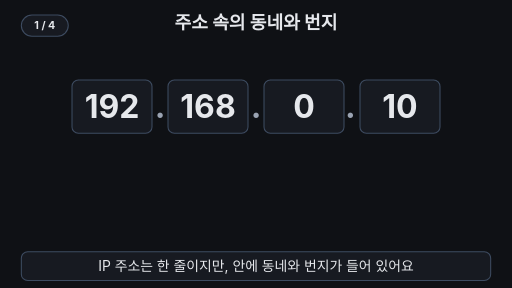
t = 0.00 s
t = 1.68 s: frame unchanged from t = 0.00 s, image omitted
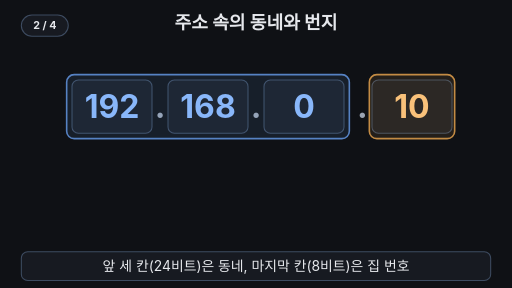
t = 3.33 s
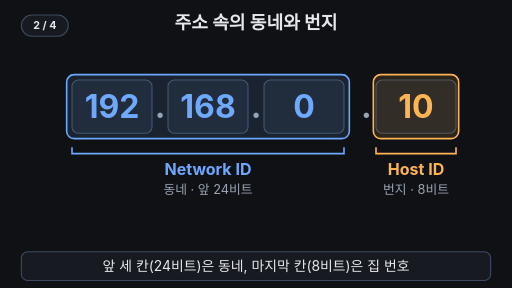
t = 5.04 s
t = 6.72 s: frame unchanged from t = 5.04 s, image omitted
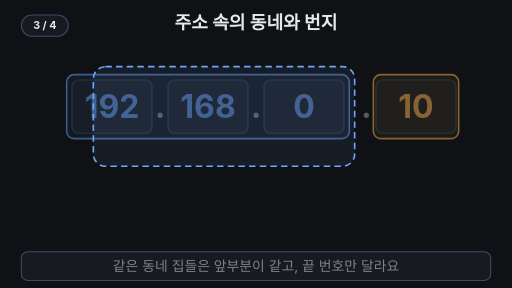
t = 7.28 s

The animated SVG that drew these frames (rendered in a browser with its animation timeline set to each time). Animation: 25 SMIL elements (animate=23,animateTransform=2); frames cover the first 7.28 s, repeats indefinitely.

<svg xmlns="http://www.w3.org/2000/svg" viewBox="0 0 960 540" width="960" height="540" font-family="-apple-system,'Apple SD Gothic Neo','Segoe UI',sans-serif">
<rect width="960" height="540" fill="#0f1115"/>
<text x="480" y="54" font-size="34" font-weight="700" fill="#e6e8ec" text-anchor="middle">주소 속의 동네와 번지</text>

<!-- 1) 주소 한 줄: 192.168.0.10 -->
<g><animate attributeName="opacity" values="1;1;0;0;1" keyTimes="0;0.5;0.54;0.95;1" dur="14s" repeatCount="indefinite"/>
<g fill="#e6e8ec" font-size="60" font-weight="700" text-anchor="middle">
<animate attributeName="fill" values="#e6e8ec;#e6e8ec;#6ea8fe;#6ea8fe;#e6e8ec" keyTimes="0;0.2;0.25;0.95;1" dur="14s" repeatCount="indefinite"/>
<rect x="135" y="150" width="150" height="100" rx="12" fill="#171a21" stroke="#3d4b60" stroke-width="2"/>
<rect x="315" y="150" width="150" height="100" rx="12" fill="#171a21" stroke="#3d4b60" stroke-width="2"/>
<rect x="495" y="150" width="150" height="100" rx="12" fill="#171a21" stroke="#3d4b60" stroke-width="2"/>
<text x="210" y="221">192</text><text x="390" y="221">168</text><text x="570" y="221">0</text>
<text x="300" y="221" fill="#9aa3b2">.</text><text x="480" y="221" fill="#9aa3b2">.</text>
</g>
<rect x="125" y="140" width="530" height="120" rx="14" fill="#6ea8fe" fill-opacity="0.12" stroke="#6ea8fe" stroke-width="3" opacity="0"><animate attributeName="opacity" values="0;0;1;1;0" keyTimes="0;0.2;0.25;0.95;1" dur="14s" repeatCount="indefinite"/></rect>
<g fill="#e6e8ec" font-size="60" font-weight="700" text-anchor="middle">
<animateTransform attributeName="transform" type="translate" values="0,0;0,0;30,0;30,0;0,0" keyTimes="0;0.2;0.25;0.95;1" dur="14s" repeatCount="indefinite"/>
<animate attributeName="fill" values="#e6e8ec;#e6e8ec;#ffb454;#ffb454;#e6e8ec" keyTimes="0;0.2;0.25;0.95;1" dur="14s" repeatCount="indefinite"/>
<text x="657" y="221" fill="#9aa3b2">.</text>
<rect x="675" y="150" width="150" height="100" rx="12" fill="#171a21" stroke="#3d4b60" stroke-width="2"/>
<rect x="670" y="140" width="160" height="120" rx="14" fill="#ffb454" fill-opacity="0.12" stroke="#ffb454" stroke-width="3" opacity="0"><animate attributeName="opacity" values="0;0;1;1;0" keyTimes="0;0.2;0.25;0.95;1" dur="14s" repeatCount="indefinite"/></rect>
<text x="750" y="221">10</text>
</g>
</g>

<!-- 2) 이름표: Network ID / Host ID -->
<g opacity="0"><animate attributeName="opacity" values="0;0;1;1;0;0" keyTimes="0;0.24;0.3;0.48;0.52;1" dur="14s" repeatCount="indefinite"/>
<path d="M135 276 v12 h510 v-12" fill="none" stroke="#6ea8fe" stroke-width="3"/>
<text x="390" y="328" font-size="30" font-weight="700" fill="#6ea8fe" text-anchor="middle">Network ID</text>
<text x="390" y="364" font-size="24" fill="#9aa3b2" text-anchor="middle">동네 · 앞 24비트</text>
<path d="M705 276 v12 h150 v-12" fill="none" stroke="#ffb454" stroke-width="3"/>
<text x="780" y="328" font-size="30" font-weight="700" fill="#ffb454" text-anchor="middle">Host ID</text>
<text x="780" y="364" font-size="24" fill="#9aa3b2" text-anchor="middle">번지 · 8비트</text>
</g>

<!-- 3) 파란 부분이 동네 윤곽으로 변함 -->
<rect x="125" y="140" width="530" height="120" rx="14" fill="#6ea8fe" fill-opacity="0.08" stroke="#6ea8fe" stroke-width="3" stroke-dasharray="12 8" opacity="0">
<animate attributeName="opacity" values="0;0;1;1;0" keyTimes="0;0.5;0.52;0.95;1" dur="14s" repeatCount="indefinite"/>
<animate attributeName="x" values="125;125;275;275;50;50;125" keyTimes="0;0.5;0.56;0.8;0.84;0.95;1" dur="14s" repeatCount="indefinite"/>
<animate attributeName="y" values="140;140;95;95;140" keyTimes="0;0.5;0.56;0.95;1" dur="14s" repeatCount="indefinite"/>
<animate attributeName="width" values="530;530;410;410;530" keyTimes="0;0.5;0.56;0.95;1" dur="14s" repeatCount="indefinite"/>
<animate attributeName="height" values="120;120;320;320;120" keyTimes="0;0.5;0.56;0.95;1" dur="14s" repeatCount="indefinite"/>
<animate attributeName="rx" values="14;14;40;40;14" keyTimes="0;0.5;0.56;0.95;1" dur="14s" repeatCount="indefinite"/>
</rect>
<g opacity="0">
<animate attributeName="opacity" values="0;0;1;1;0;0" keyTimes="0;0.55;0.6;0.95;0.97;1" dur="14s" repeatCount="indefinite"/>
<animateTransform attributeName="transform" type="translate" values="225,0;225,0;0,0;0,0" keyTimes="0;0.8;0.84;1" dur="14s" repeatCount="indefinite"/>
<text x="255" y="146" font-size="28" font-weight="700" fill="#6ea8fe" text-anchor="middle">192.168.0 동네</text>
<g fill="#171a21" stroke="#3d4b60" stroke-width="2">
<path d="M95 232 L145 186 L195 232 Z"/><rect x="105" y="232" width="80" height="88"/>
<path d="M205 232 L255 186 L305 232 Z"/><rect x="215" y="232" width="80" height="88"/>
<path d="M315 232 L365 186 L415 232 Z"/><rect x="325" y="232" width="80" height="88"/>
</g>
<g font-size="30" font-weight="700" fill="#ffb454" text-anchor="middle">
<text x="145" y="288">.10</text><text x="255" y="288">.11</text><text x="365" y="288">.12</text>
</g>
<text x="255" y="378" font-size="24" fill="#9aa3b2" text-anchor="middle">앞부분 같음 · 끝 번호만 다름</text>
</g>

<!-- 4) 다른 동네 -->
<g opacity="0"><animate attributeName="opacity" values="0;0;1;1;0;0" keyTimes="0;0.82;0.86;0.95;0.97;1" dur="14s" repeatCount="indefinite"/>
<text x="480" y="276" font-size="44" font-weight="700" fill="#7ee7c7" text-anchor="middle">≠</text>
<rect x="500" y="95" width="410" height="320" rx="40" fill="#6ea8fe" fill-opacity="0.08" stroke="#6ea8fe" stroke-width="3" stroke-dasharray="12 8"/>
<text x="705" y="146" font-size="28" font-weight="700" fill="#6ea8fe" text-anchor="middle">192.168.<tspan fill="#7ee7c7" text-decoration="underline">1</tspan> 동네</text>
<g fill="#171a21" stroke="#3d4b60" stroke-width="2">
<path d="M545 232 L595 186 L645 232 Z"/><rect x="555" y="232" width="80" height="88"/>
<path d="M655 232 L705 186 L755 232 Z"/><rect x="665" y="232" width="80" height="88"/>
<path d="M765 232 L815 186 L865 232 Z"/><rect x="775" y="232" width="80" height="88"/>
</g>
<g font-size="30" font-weight="700" fill="#ffb454" text-anchor="middle">
<text x="595" y="288">.10</text><text x="705" y="288">.11</text><text x="815" y="288">.12</text>
</g>
<text x="705" y="378" font-size="24" fill="#9aa3b2" text-anchor="middle">번호가 같아도 다른 집</text>
</g>
<text x="480" y="452" font-size="24" fill="#9aa3b2" text-anchor="middle" opacity="0">※ 경계는 기준에 따라 달라짐<animate attributeName="opacity" values="0;0;1;1;0;0" keyTimes="0;0.84;0.88;0.95;0.97;1" dur="14s" repeatCount="indefinite"/></text>

<!-- 자막 바 -->
<rect x="40" y="472" width="880" height="54" rx="12" fill="#171a21" stroke="#3d4b60" stroke-width="2"/>
<g font-size="26" text-anchor="middle" fill="#e6e8ec">
<text x="480" y="508">IP 주소는 한 줄이지만, 안에 동네와 번지가 들어 있어요<animate attributeName="opacity" values="1;1;0;0;1" keyTimes="0;0.19;0.21;0.97;1" dur="14s" repeatCount="indefinite"/></text>
<text x="480" y="508" opacity="0">앞 세 칸(24비트)은 동네, 마지막 칸(8비트)은 집 번호<animate attributeName="opacity" values="0;0;1;1;0;0" keyTimes="0;0.21;0.23;0.49;0.51;1" dur="14s" repeatCount="indefinite"/></text>
<text x="480" y="508" opacity="0">같은 동네 집들은 앞부분이 같고, 끝 번호만 달라요<animate attributeName="opacity" values="0;0;1;1;0;0" keyTimes="0;0.51;0.53;0.79;0.81;1" dur="14s" repeatCount="indefinite"/></text>
<text x="480" y="508" opacity="0" font-weight="700" fill="#7ee7c7">IP 주소 = 동네(Network ID) + 번지(Host ID)<animate attributeName="opacity" values="0;0;1;1;0;0" keyTimes="0;0.81;0.83;0.95;0.97;1" dur="14s" repeatCount="indefinite"/></text>
</g>
<g aria-label="재생 단계"><rect x="40" y="28" width="88" height="40" rx="20" fill="#171a21" stroke="#3d4b60" stroke-width="2"/><text x="84" y="55" text-anchor="middle" font-size="20" font-weight="700" fill="#e6e8ec" opacity="1">1 / 4<animate attributeName="opacity" values="1;1;0;0" keyTimes="0;0.21;0.22;1" calcMode="discrete" dur="14s" repeatCount="indefinite"/></text><text x="84" y="55" text-anchor="middle" font-size="20" font-weight="700" fill="#e6e8ec" opacity="0">2 / 4<animate attributeName="opacity" values="0;0;1;1;0;0" keyTimes="0;0.21;0.22;0.51;0.52;1" calcMode="discrete" dur="14s" repeatCount="indefinite"/></text><text x="84" y="55" text-anchor="middle" font-size="20" font-weight="700" fill="#e6e8ec" opacity="0">3 / 4<animate attributeName="opacity" values="0;0;1;1;0;0" keyTimes="0;0.51;0.52;0.81;0.82;1" calcMode="discrete" dur="14s" repeatCount="indefinite"/></text><text x="84" y="55" text-anchor="middle" font-size="20" font-weight="700" fill="#e6e8ec" opacity="0">4 / 4<animate attributeName="opacity" values="0;0;1;1" keyTimes="0;0.81;0.82;1" calcMode="discrete" dur="14s" repeatCount="indefinite"/></text></g>
</svg>
